Run: headless pygame with SDL's dummy video driver; simulated clock (each Clock.tick advances the game by its frame time, no real sleeping); random seed 0; keys injected as events and as key.get_pressed() state; no mouse input.
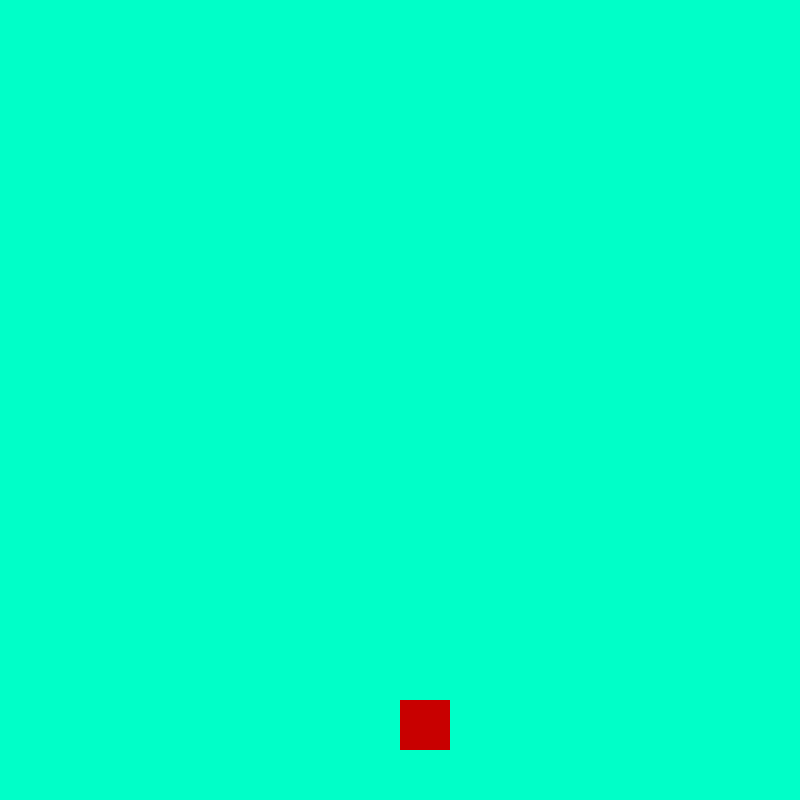
Frame 1 of 4 · flips 1–60 · no input
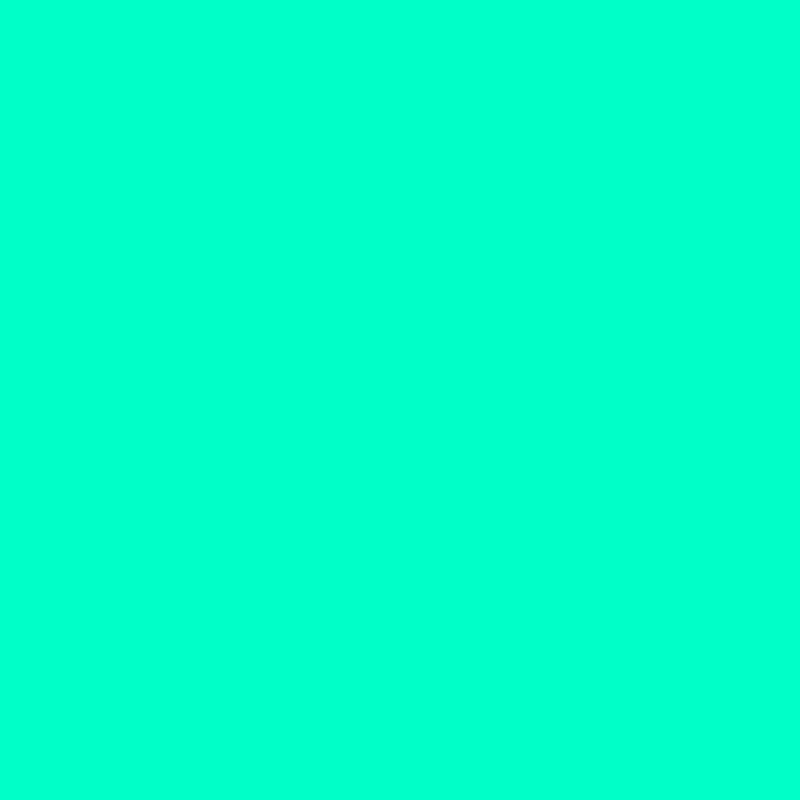
Frame 2 of 4 · flips 61–180 · tapped SPACE, RETURN · held RIGHT (→), D
Frame 3 of 4 · flips 181–300 · held DOWN (↓), S · screen unchanged from frame 2, image omitted
Frame 4 of 4 · flips 301–420 · held LEFT (←), A, UP (↑), W · screen same as frame 1, image omitted

The pygame program that drew these frames:

import pygame
import random

pygame.init()

WIN_SIZE = 800

screen = pygame.display.set_mode((WIN_SIZE, WIN_SIZE))
pygame.display.set_caption("SNAKE")

x = 400
y = 700

# Farbdefinitionen
black = (0, 0, 0)
white = (255, 255, 255)
red = (200, 0, 0)

# Uhr definieren
clock = pygame.time.Clock()

# Quadratgröße
square_size = 20

# Liste für die Positionen und Geschwindigkeiten der schwarzen Quadrate
black_squares = []

# Event-Timer für die Erzeugung der Quadrate
ADD_SQUARE = pygame.USEREVENT + 1
pygame.time.set_timer(ADD_SQUARE, 1000)  # Event alle 1000 Millisekunden

game_over = False

run = True
while run:
    pygame.time.delay(20)

    for event in pygame.event.get():
        if event.type == pygame.QUIT:
            run = False
        elif event.type == ADD_SQUARE:
            # Zufällige X-Position generieren und zur Liste hinzufügen
            random_x_position = random.randint(0, WIN_SIZE - square_size)
            black_squares.append([random_x_position, 0, 5])  # [x, y, speed]

    keys = pygame.key.get_pressed()

    if keys[pygame.K_RIGHT]:
        x += 5
    if keys[pygame.K_LEFT]:
        x -= 5

    # Überprüfen, ob das rote Rechteck mit einem schwarzen Rechteck kollidiert
    for square in black_squares:
        square[1] += square[2]  # Update y-coordinate using speed
        if y < square[1] + square_size and y + 50 > square[1] and x < square[0] + square_size and x + 50 > square[0]:
            game_over = True

    if game_over:
        # "Game Over" anzeigen
        font = pygame.font.Font(None, 64)
        text = font.render("Game Over", True, black)
        screen.blit(text, (WIN_SIZE // 2 - text.get_width() // 2, WIN_SIZE // 2 - text.get_height() // 2))
        pygame.display.update()
        pygame.time.delay(2000)  # kurz warten, bevor das Spiel beendet wird
        run = False

    screen.fill((0, 255, 200))

    # Schwarze Quadrate aktualisieren und zeichnen
    for square in black_squares:
        pygame.draw.rect(screen, black, [square[0], square[1], square_size, square_size])

    # Spielerrechteck zeichnen
    pygame.draw.rect(screen, red, (x, y, 50, 50))

    pygame.display.update()

pygame.quit()
